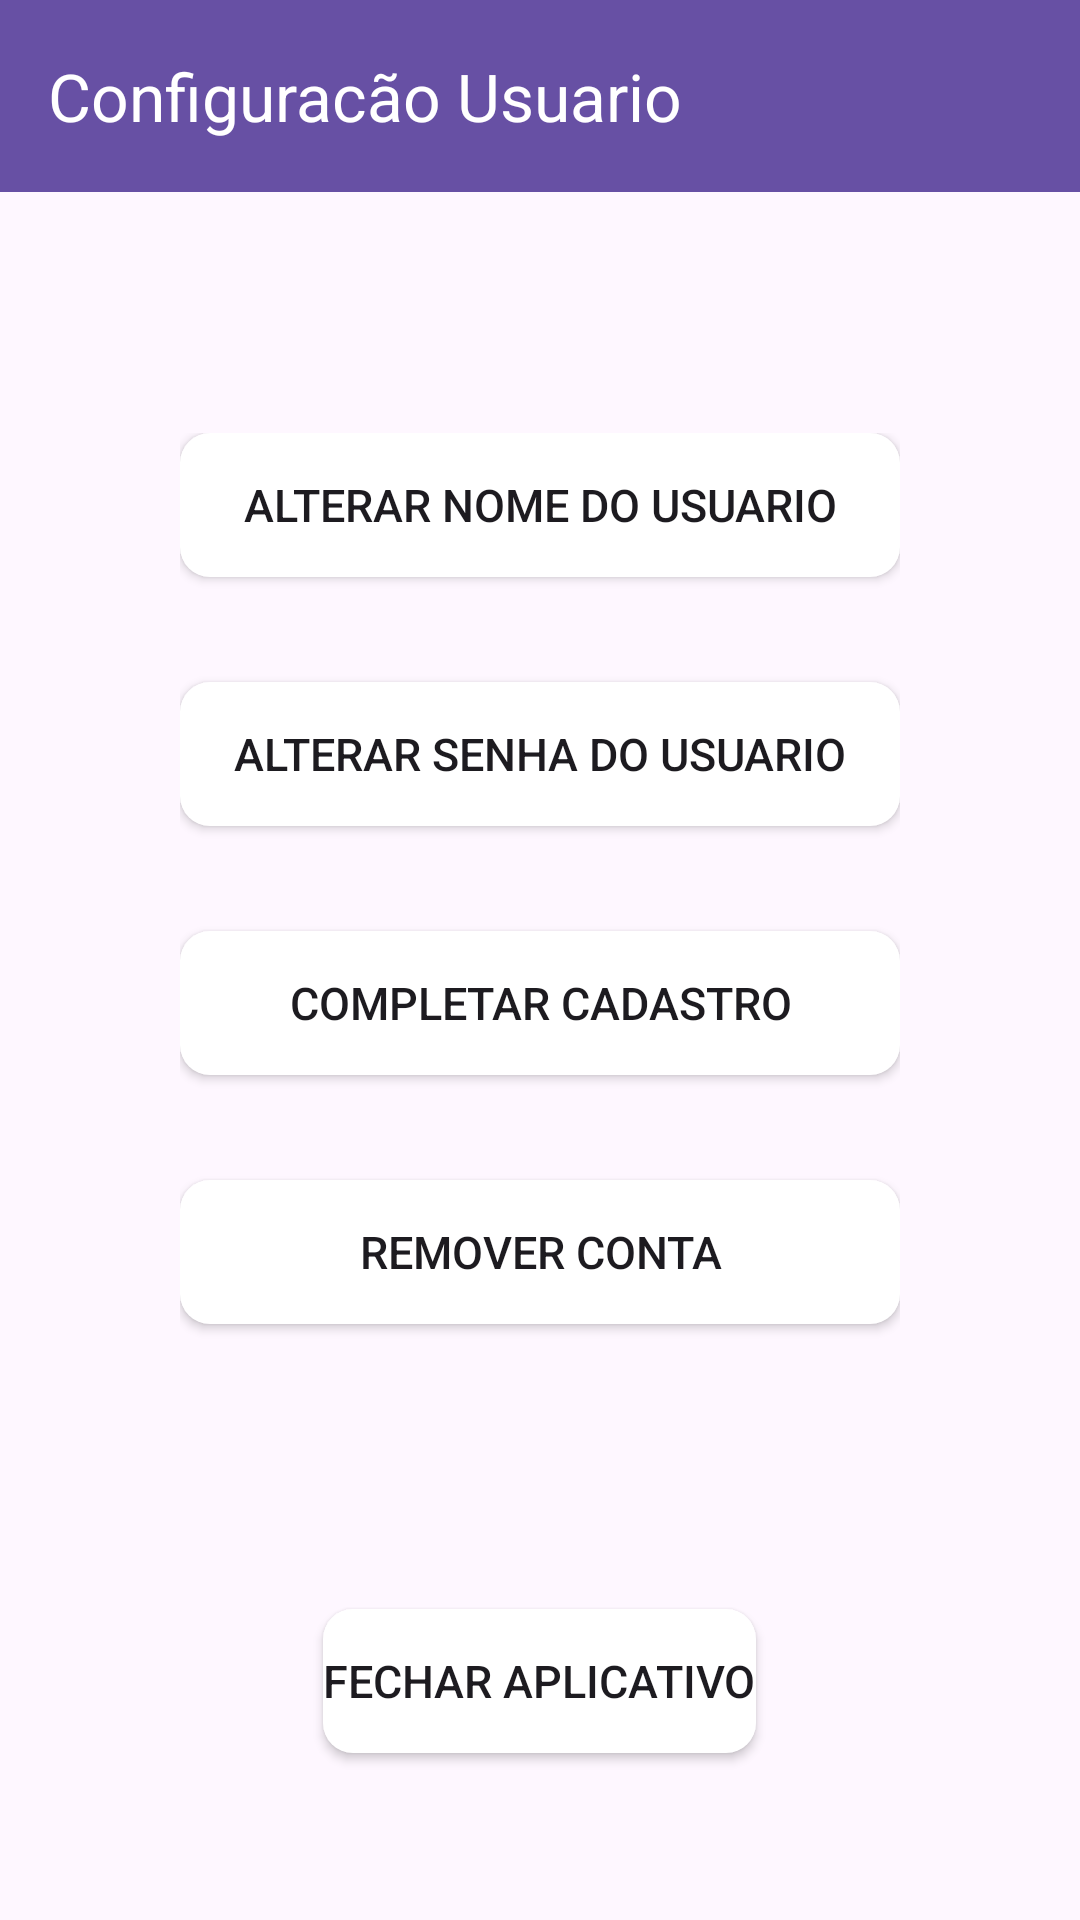

Reconstruct the res/layout file that produces this screen, plus the resources it refers to.
<!-- AndroidManifest.xml: application theme Theme.Aplicativo_controle -->
<!-- res/layout/activity_screen_user_config.xml -->
<?xml version="1.0" encoding="utf-8"?>
<LinearLayout
    xmlns:android="http://schemas.android.com/apk/res/android"
    xmlns:app="http://schemas.android.com/apk/res-auto"
    xmlns:tools="http://schemas.android.com/tools"
    android:id="@+id/main"
    android:layout_width="match_parent"
    android:layout_height="match_parent"
    tools:context=".Login.screenUser.ScreenUserConfig"
    android:orientation="vertical"
    >
    <androidx.appcompat.widget.Toolbar
        android:id="@+id/menuBar_screen_config"
        android:background="?attr/colorPrimary"
        android:layout_width="match_parent"
        android:layout_height="wrap_content"
        android:elevation="4dp"
        app:title="Configuracão Usuario"
        app:titleTextColor="@color/white"
        android:fitsSystemWindows="true"

        />
    <LinearLayout
        android:layout_width="match_parent"
        android:layout_height="match_parent"
        android:orientation="vertical"
        android:gravity="center"
        >
        <LinearLayout
            android:layout_width="match_parent"
            android:layout_height="wrap_content"
            android:orientation="vertical"
            android:layout_margin="60sp"
            >

            <Button
                android:background="@drawable/buttons"
                android:id="@+id/alterarNameUser"
                android:textSize="@dimen/text_size"
                android:layout_width="match_parent"
                android:layout_height="match_parent"
                android:layout_marginBottom="@dimen/margin_butttonHome"
                android:text="Alterar nome do usuario"/>
            <Button
                android:background="@drawable/buttons"
                android:id="@+id/alterarSenha"
                android:textSize="@dimen/text_size"
                android:layout_width="match_parent"
                android:layout_height="match_parent"
                android:layout_marginBottom="@dimen/margin_butttonHome"

                android:text="Alterar senha do usuario"
                />
            <Button
                android:background="@drawable/buttons"
                android:id="@+id/completeCadastro"
                android:textSize="@dimen/text_size"
                android:layout_width="match_parent"
                android:layout_height="match_parent"
                android:layout_marginBottom="@dimen/margin_butttonHome"
                android:text="Completar Cadastro"
                />
            <Button
                android:background="@drawable/buttons"
                android:id="@+id/removerConta"
                android:textSize="@dimen/text_size"
                android:layout_width="match_parent"
                android:layout_height="match_parent"
                android:layout_marginBottom="@dimen/margin_butttonHome"
                android:text="Remover conta"
                />


        </LinearLayout>

        <Button
            android:background="@drawable/buttons"
            android:layout_marginBottom="@dimen/margin_butttonHome"
            android:id="@+id/sairApp"
            android:textSize="@dimen/text_size"
            android:layout_width="wrap_content"
            android:layout_height="wrap_content"
            android:text="@string/FecharApp"

            />
    </LinearLayout>

</LinearLayout>
<!-- resources referenced by this layout -->
<resources>
  <color name="white">#FFFFFFFF</color>
  <dimen name="margin_butttonHome">35dp</dimen>
  <dimen name="text_size">15sp</dimen>
  <!-- drawable buttons (drawable) -->
  <selector xmlns:android="http://schemas.android.com/apk/res/android">
  
      <item>
          <shape android:shape="rectangle">
              <solid android:color="@color/white"/> 
              <corners android:radius="10dp"/>
          </shape>
      </item>
  
  </selector>
  <string name="FecharApp"> Fechar Aplicativo</string>
  <style name="Theme.Aplicativo_controle" parent="Base.Theme.Aplicativo_controle" />
  <style name="Base.Theme.Aplicativo_controle" parent="Theme.Material3.DayNight.NoActionBar">
          
          
      </style>
</resources>
